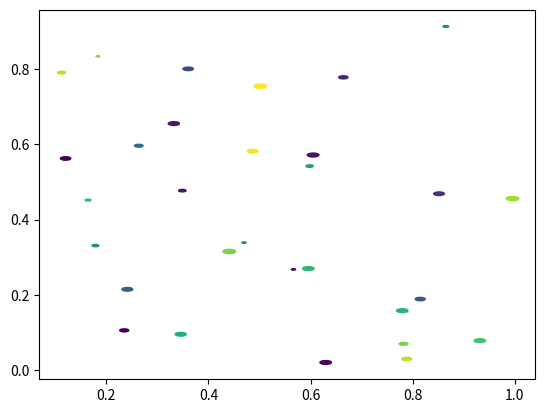

The matplotlib source for this figure:
%matplotlib inline

import matplotlib.pyplot as plt
import numpy as np

# unit area ellipse
rx, ry = 3., 1.
area = rx * ry * np.pi
theta = np.arange(0, 2 * np.pi + 0.01, 0.1)
verts = np.column_stack([rx / area * np.cos(theta), ry / area * np.sin(theta)])

x, y, s, c = np.random.rand(4, 30)
s *= 10**2.

fig, ax = plt.subplots()
ax.scatter(x, y, s, c, marker=verts)

plt.show()